Run: headless pygame with SDL's dummy video driver; simulated clock (each Clock.tick advances the game by its frame time, no real sleeping); random seed 0; keys injected as events and as key.get_pressed() state; no mouse input.
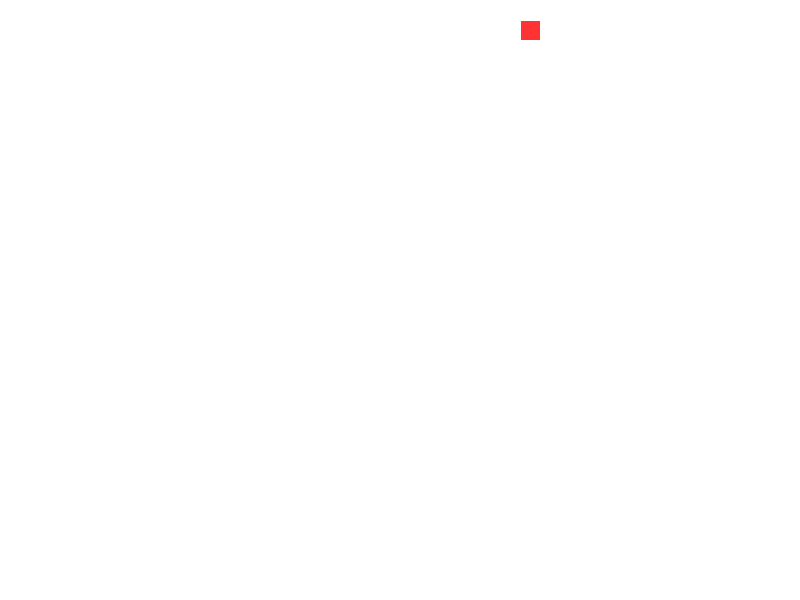
Frame 1 of 1 · flips 1–60 · no input (game ended)

The pygame program that drew these frames:

import pygame 
import random 
pygame.init()

width = 800
height = 600
screenColor = 255, 255, 255
snakeColor = (0, 128, 255)
foodColor = (255, 51, 51)
black = (0,0,0)
cubeSize = 20 
FPS = 20
screen = pygame.display.set_mode([width,height])
score = 0 


def showScore():
    scoreMessage = "Score: " + str(score)
    writeToScreen(scoreMessage,15,black,(width-50, height-20))

def writeToScreen(text,fsize,color,tpos):
    font = pygame.font.SysFont("Helvetica",fsize)
    text = font.render(text,True, color)
    finposition = text.get_rect(center = (tpos))
    screen.blit(text,finposition)

class snake: 
    dx = 1 
    dy = 0 
    new = []
   
    def __init__(self):
        self.body = [[random.randrange(0,(width-cubeSize),cubeSize),random.randrange(0,(height-cubeSize),cubeSize)]] 
    def move(self):
        for i in range(len(s.body)):
            pygame.draw.rect(screen,snakeColor,(self.body[i][0],self.body[i][1],cubeSize,cubeSize))
        
        pressed = pygame.key.get_pressed()

        if pressed[pygame.K_RIGHT] and self.dx != -1:
            self.dx = 1
            self.dy = 0 
        elif pressed[pygame.K_LEFT]and self.dx != 1:
            self.dx = -1
            self.dy = 0 
        elif pressed[pygame.K_UP] and self.dy != 1:
            self.dx = 0
            self.dy = -1
        elif pressed[pygame.K_DOWN] and self.dy != -1:
            self.dx = 0
            self.dy = 1
        
        for i in range(len(s.body)-1,0,-1):
            self.body[i][0] = self.body[i-1][0]
            self.body[i][1] = self.body[i-1][1]
        
        self.body[0][0] += self.dx*cubeSize
        self.body[0][1] += self.dy*cubeSize

    def grow(self):
        if self.dx == 1:
            self.new = [self.body[0][0]-cubeSize,self.body[0][1]]
        elif self.dx == -1:
            self.new = [self.body[0][0]+cubeSize,self.body[0][1]]
        elif self.dy == 1:
            self.new = [self.body[0][0],self.body[0][1]+cubeSize]
        elif self.dy == -1:
            self.new = [self.body[0][0],self.body[0][1]-cubeSize]
        self.body.append(self.new)

class food:
    def __init__(self):
        self.x = random.randrange(0,(width-cubeSize),cubeSize)
        self.y = random.randrange(0,(height-cubeSize),cubeSize)
    
    def draw(self):
        pygame.draw.rect(screen,foodColor,(self.x,self.y,cubeSize,cubeSize))
        if s.body[0][0] == self.x and s.body[0][1] == self.y:
            self.x = random.randrange(0,(width-cubeSize),cubeSize)
            self.y = random.randrange(0,(height-cubeSize),cubeSize)
            s.grow()
            global score 
            score += 1

def gameOver():
    if s.body[0][0] < -cubeSize or s.body[0][1] < -cubeSize or s.body[0][0] > width or s.body[0][1] > height:
        pygame.quit()
        exit()

    for i in range(1,len(s.body)):
        if s.body[0][0] == s.body[i][0] and s.body[0][1] == s.body[i][1]:
            pygame.quit()
            exit()

def drawGrid():
    for i in range(cubeSize,width+cubeSize,cubeSize):
        pygame.draw.line(screen, screenColor,(i,0),(i,height))
    
    for i in range(cubeSize,height+cubeSize,cubeSize):
        pygame.draw.line(screen, screenColor,(0,i),(width,i))

def loop():
        screen.fill(screenColor)
        f.draw()
        s.move()
        drawGrid()
        gameOver()
        showScore()
        pygame.display.flip()

def main():
    global s,f
    s = snake()
    f = food()
    loopChecker = True 
    clock = pygame.time.Clock()
    while loopChecker:
        for event in pygame.event.get():
            if event.type == pygame.QUIT: loopChecker = False         
        loop()
        clock.tick(FPS)
main()
